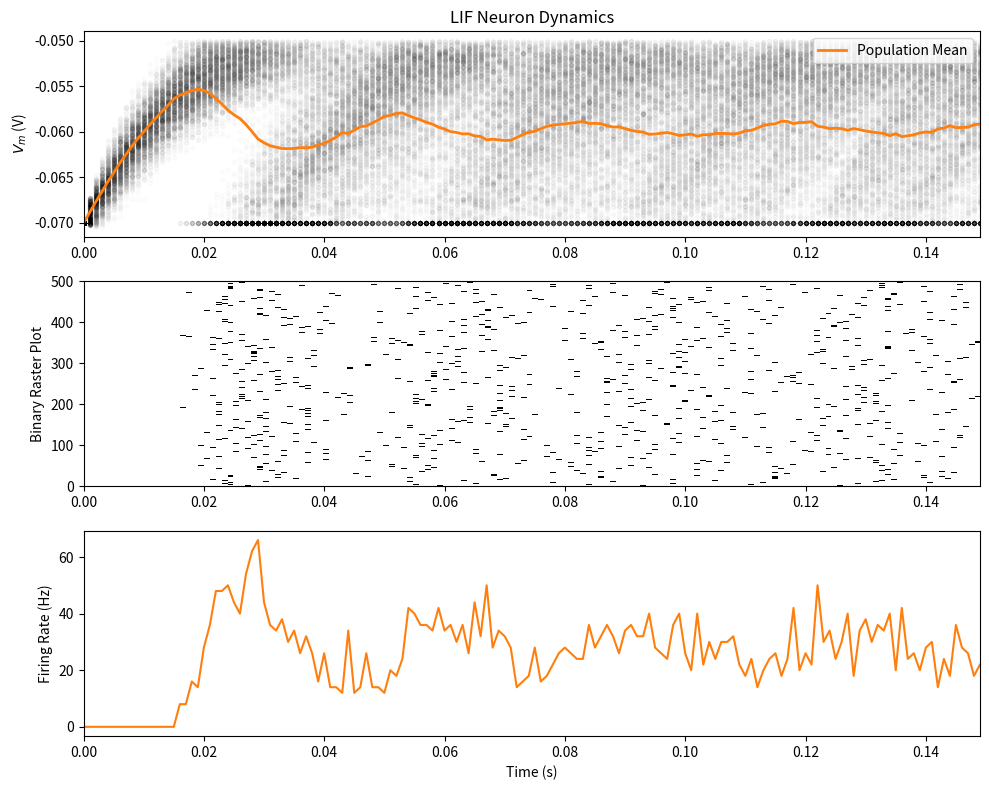

Generate this figure with matplotlib:
import numpy as np
import matplotlib.pyplot as plt

def plot_simulation(t_range, v, raster):
    """
    Visualize LIF neuron with voltage traces, raster, and firing rate plots
    """
    # Calculate Mean Voltage
    v_mean = np.mean(v, axis=0)
    
    # Calculate Firing Rate (Hz)
    # Mean of raster (spikes/step) / dt (s/step) = spikes/second
    dt = t_range[1] - t_range[0]
    rate = np.mean(raster, axis=0) / dt

    plt.figure(figsize=(10, 8))

    # Panel 1: Voltage Traces
    ax1 = plt.subplot(3, 1, 1)
    for i in range(v.shape[0]):
        plt.scatter(t_range, v[i], color="k", marker=".", alpha=0.01)
    
    plt.plot(t_range, v_mean, 'C1', lw=2, label='Population Mean')
    plt.ylabel(r'$V_m$ (V)')
    plt.title('LIF Neuron Dynamics')
    plt.legend(loc='upper right')

    # Plot 2: Raster Plot (Optimized with imshow)
    plt.subplot(3, 1, 2, sharex=ax1)
    plt.imshow(raster, cmap='Greys', origin='lower', aspect='auto', interpolation='none',
               extent=[t_range[0], t_range[-1], 0, raster.shape[0]])
    plt.ylabel('Binary Raster Plot')

    # Plot 3: Firing Rate
    plt.subplot(3, 1, 3, sharex=ax1)
    plt.plot(t_range, rate, 'C1')
    plt.ylabel('Firing Rate (Hz)')
    plt.xlabel('Time (s)')

    plt.tight_layout()
    plt.show()

class LIFNeurons:
    def __init__(self, n=500, t_ref=2e-3, tau=20e-3, 
                 el=-70e-3, vr=-70e-3, vth=-50e-3, r=100e6, dt=1e-3):
        """
        Initializes the neuron properties.
        """
        self.n = n              # Number of neurons
        self.t_ref = t_ref      # Refractory period (s)
        self.tau = tau          # Membrane time constant
        self.el = el            # Leak potential
        self.vr = vr            # Reset potential
        self.vth = vth          # Firing threshold
        self.r = r              # Membrane resistance
        self.dt = dt            # Time step
        
    def ode_step(self, v_prev, i_step):
        """
        Evolves membrane potential by one step of discrete time integration.
        
        Args:
            v_prev (numpy array of floats)
                membrane potential at previous time step of shape (neurons)

            i_step (numpy array of floats)
                synaptic input at current time step of shape (neurons)

        Returns:
            v_new (numpy array of floats)
                membrane potential at current time step of shape (neurons)
        """
        # v[t] = v[t-1] + (dt/tau) * (el - v[t-1] + R*I) -> this is just LIF membrane equation
        v_new = v_prev + (self.dt / self.tau) * (self.el - v_prev + self.r * i_step)
        return v_new

    def spike_clamp(self, v_new, t, last_spike):
        """
        Handles Spiking (Threshold) and Clamping (Refractory).
        
        Args:
            v_new (numpy array of floats)
                membrane potential at current time step of shape (neurons)
            
            t (floats)
                current time point
            
            last_spike (floats)
                last time point when neuron spiked
        Returns: 
           v_final: voltage after resets/clamps are applied
           spiked: boolean array of who spiked
        """
        # 1. Refractory Period
        in_refractory = (t - last_spike) < self.t_ref
        # reset potential. reset to vr if in refractory and v is unchanged if not
        v_final = np.where(in_refractory, self.vr, v_new)

        # 2. Spiking (above threshold)
        spiked = v_final >= self.vth
        v_final[spiked] = self.vr
        
        return v_final, spiked

    def run(self, t_max, i_mean=2.5e-10):
        """
        Runs the simulation using the modular steps.
        """
        # 1. Setup Time
        t_range = np.arange(0, t_max, self.dt)
        steps = len(t_range) # 150 steps

        # 2. Current 
        # creating a matrix of size 500 neurons X 150 time steps. At each time step, the current is randomly determined for every single neuron by Random Synaptic Input equation.
        i = i_mean * (1 + 0.1 * (t_max / self.dt)**(0.5) * (2 * np.random.random([self.n, steps]) - 1))

        # 3. Initialize v, raster, last_spike
        v = self.el * np.ones([self.n, steps]) # Voltage history
        raster = np.zeros([self.n, steps])     # Spike raster, right now it's an 500X150 array of zeros
        last_spike = np.full(self.n, -np.inf)  # Time of last spike to be negative infinity, otherwise the code will think that the first time step 0.001 sec is within refractory period

        # 4. Integration Loop
        for step, t in enumerate(t_range):
            if step == 0: 
                continue
            
            v_proposed = self.ode_step(v[:, step-1], i[:, step])

            v_final, spiked = self.spike_clamp(v_proposed, t, last_spike)

            v[:, step] = v_final
            raster[spiked, step] = 1 # add 1 to the neuron that fires at specific time step
            last_spike[spiked] = t

        return t_range, v, raster

# Create new instance. Try to play around with different parameters and see what happens      
model = LIFNeurons(n=500, t_ref=0.005) 

t, v, raster = model.run(t_max=0.15)

plot_simulation(t, v, raster)
